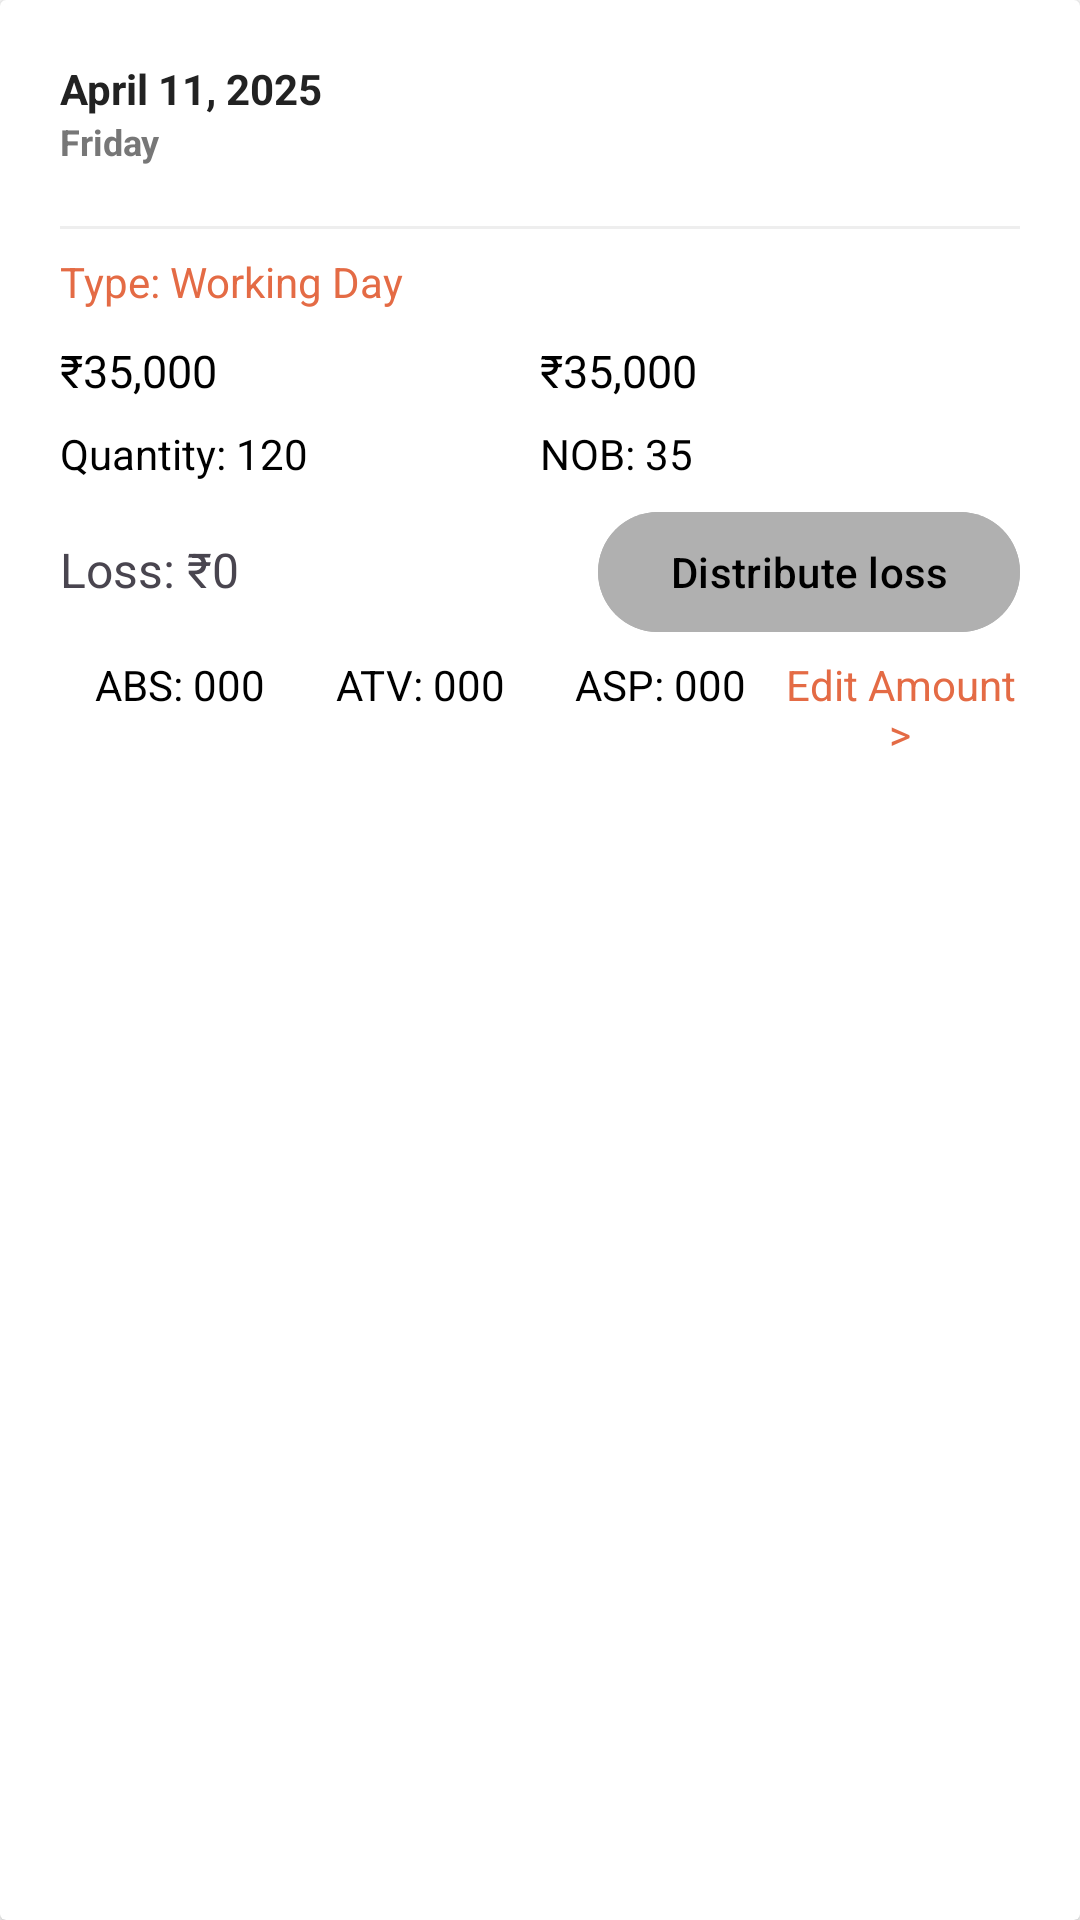

The Android layout XML behind this screen, and the referenced resources:
<!-- AndroidManifest.xml: application theme Base.Theme.Shops -->
<!-- res/layout/card_daily_info.xml -->
<?xml version="1.0" encoding="utf-8"?>
<androidx.cardview.widget.CardView xmlns:android="http://schemas.android.com/apk/res/android"
    android:layout_width="match_parent"
    android:layout_height="wrap_content"
    android:layout_marginStart="12dp"
    android:layout_marginTop="8dp"
    android:layout_marginEnd="12dp"
    android:layout_marginBottom="16dp"
    android:backgroundTint="#FFFFFF"
    android:clickable="true"
    android:elevation="8dp"
    android:focusable="true"
    android:foreground="?android:attr/selectableItemBackground"
    android:radius="20dp">

    <LinearLayout
        android:layout_width="match_parent"
        android:layout_height="wrap_content"
        android:orientation="vertical"
        android:padding="20dp">


        <LinearLayout
            android:id="@+id/headerLayout"
            android:layout_width="match_parent"
            android:layout_height="wrap_content"
            android:orientation="vertical"
            android:paddingBottom="8dp">

            
            <LinearLayout
                android:layout_width="match_parent"
                android:layout_height="wrap_content"
                android:orientation="vertical">

                <TextView
                    android:id="@+id/txtDate"
                    android:layout_width="wrap_content"
                    android:layout_height="wrap_content"
                    android:text="April 11, 2025"
                    android:textColor="#222222"
                    android:textSize="14sp"
                    android:textStyle="bold" />

                <TextView
                    android:id="@+id/txtDay"
                    android:layout_width="wrap_content"
                    android:layout_height="wrap_content"
                    android:text="Friday"
                    android:textColor="#777777"
                    android:textSize="12sp"
                    android:textStyle="bold" />
            </LinearLayout>

        </LinearLayout>


        <View
            android:layout_width="match_parent"
            android:layout_height="1dp"
            android:layout_marginTop="12dp"
            android:layout_marginBottom="8dp"
            android:background="#EEEEEE" />


        <LinearLayout
            android:id="@+id/detailsLayout"
            android:layout_width="match_parent"
            android:layout_height="wrap_content"
            android:clickable="false"
            android:orientation="vertical">


            <TextView
                android:id="@+id/txtType"
                style="@style/DetailTextStyle"
                android:textColor="#E46B45"
                android:text="Type: Working Day" />


            <LinearLayout
                android:layout_width="match_parent"
                android:layout_height="wrap_content"
                android:layout_marginTop="8dp"
                android:gravity="center_vertical"
                android:orientation="horizontal">

                <TextView
                    android:id="@+id/txtExpect"
                    style="@style/DetailTextStyle"
                    android:layout_width="0dp"
                    android:layout_height="wrap_content"
                    android:layout_weight="1"
                    android:text="₹35,000"
                    android:textSize="15sp" />
                <TextView
                    android:id="@+id/txtAchieved"
                    style="@style/DetailTextStyle"
                    android:layout_width="0dp"
                    android:layout_height="wrap_content"
                    android:layout_weight="1"
                    android:text="₹35,000"
                    android:textSize="15sp" />

            </LinearLayout>


            
            <LinearLayout
                android:layout_width="match_parent"
                android:layout_height="wrap_content"
                android:layout_marginTop="4dp"
                android:gravity="center_vertical"
                android:orientation="horizontal">

                <TextView
                    android:id="@+id/txtQuantity"
                    style="@style/DetailTextStyle"
                    android:layout_width="0dp"
                    android:layout_height="wrap_content"
                    android:layout_weight="1"
                    android:text="Quantity: 120" />
                <TextView
                    android:id="@+id/txtNOB"
                    style="@style/DetailTextStyle"
                    android:layout_width="0dp"
                    android:layout_height="wrap_content"
                    android:layout_weight="1"
                    android:text="NOB: 35" />

            </LinearLayout>




            <LinearLayout
                android:layout_width="match_parent"
                android:layout_height="wrap_content"
                android:orientation="horizontal">

                
                <TextView
                    android:id="@+id/txtLoss"
                    android:layout_width="wrap_content"
                    android:layout_height="wrap_content"
                    android:layout_marginEnd="8dp"
                    android:layout_weight="1"
                    android:gravity="center_vertical"
                    android:paddingEnd="8dp"
                    android:text="Loss: ₹0"
                    android:textSize="16sp" />

                
                <com.google.android.material.button.MaterialButton
                    android:id="@+id/btnLoss"
                    android:layout_width="wrap_content"
                    android:layout_height="wrap_content"
                    android:backgroundTint="#B0B0B0"
                    android:text="Distribute loss"
                    android:textColor="#000000" />



            </LinearLayout>
            <LinearLayout
                android:layout_width="match_parent"
                android:layout_height="wrap_content"
                android:orientation="horizontal"
                android:weightSum="4"
                android:paddingTop="4dp"
                android:paddingBottom="4dp">

                <TextView
                    android:id="@+id/txtABS"
                    style="@style/DetailTextStyle"
                    android:layout_width="0dp"
                    android:layout_height="wrap_content"
                    android:layout_weight="1"
                    android:gravity="center"
                    android:text="ABS: 000" />

                <TextView
                    android:id="@+id/txtATV"
                    style="@style/DetailTextStyle"
                    android:layout_width="0dp"
                    android:layout_height="wrap_content"
                    android:layout_weight="1"
                    android:gravity="center"
                    android:text="ATV: 000" />

                <TextView
                    android:id="@+id/txtASP"
                    style="@style/DetailTextStyle"
                    android:layout_width="0dp"
                    android:layout_height="wrap_content"
                    android:layout_weight="1"
                    android:gravity="center"
                    android:text="ASP: 000" />

                
                <TextView
                    android:id="@+id/edtAmount"
                    style="@style/DetailTextStyle"
                    android:layout_width="0dp"
                    android:layout_height="wrap_content"
                    android:layout_weight="1"
                    android:gravity="center"
                    android:textColor="#E46B45"
                  android:text="Edit Amount >"/>
            </LinearLayout>


        </LinearLayout>
    </LinearLayout>
</androidx.cardview.widget.CardView>
<!-- resources referenced by this layout -->
<resources>
  <style name="DetailTextStyle">
          <item name="android:layout_width">wrap_content</item>
          <item name="android:layout_height">wrap_content</item>
          <item name="android:textSize">14sp</item>
          <item name="android:textColor">#000000</item>
          <item name="android:layout_marginBottom">4dp</item>
      </style>
  <style name="Base.Theme.Shops" parent="Theme.Material3.Light.NoActionBar">
          
          
          <item name="android:forceDarkAllowed" tools:targetApi="q">false</item>
  
          
          <item name="android:windowBackground">#FFFFFF</item>
      </style>
</resources>
